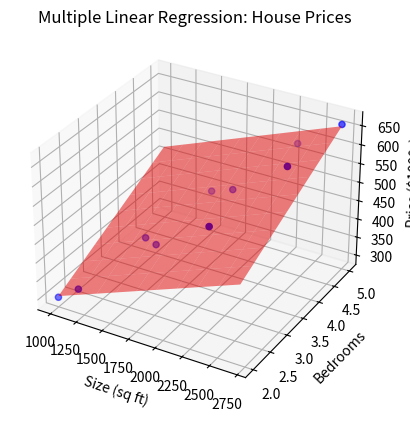

Write the Python code that produced this figure.
import numpy as np
import matplotlib.pyplot as plt
from mpl_toolkits.mplot3d import Axes3D

# Dataset
X = np.array([
    [1000, 2, 10],
    [1200, 2, 15],
    [1500, 3, 8],
    [1600, 3, 20],
    [1800, 4, 5],
    [2000, 4, 12],
    [2100, 3, 25],
    [2300, 5, 7],
    [2500, 4, 10],
    [2700, 5, 15]
])
y = np.array([300, 340, 420, 410, 490, 510, 500, 580, 610, 660])

# Normalize features
X_scaled = (X - X.min(axis=0)) / (X.max(axis=0) - X.min(axis=0))
scale_factors = X.max(axis=0) - X.min(axis=0)
offsets = X.min(axis=0)

# Initialize parameters
w = np.zeros(3)
b = 0.0
learning_rate = 0.01
iterations = 1000
n = len(y)

# Gradient descent
for _ in range(iterations):
    y_pred = X_scaled @ w + b
    loss = np.mean((y - y_pred) ** 2)
    dw = -(2/n) * (X_scaled.T @ (y - y_pred))
    db = -(2/n) * np.sum(y - y_pred)
    w -= learning_rate * dw
    b -= learning_rate * db

# Unscale weights
w_original = w / scale_factors
b_original = b - np.sum(w * offsets / scale_factors)

print(f"Learned model: y = {w_original[0]:.4f}x1 + {w_original[1]:.4f}x2 + {w_original[2]:.4f}x3 + {b_original:.4f}")
print(f"Final MSE: {loss:.2f}")

# Predict new house: 2200 sq ft, 4 bedrooms, 10 years
x_new = np.array([2200, 4, 10])
x_new_scaled = (x_new - offsets) / scale_factors
y_new = x_new_scaled @ w + b
print(f"Predicted price for 2200 sq ft, 4 bedrooms, 10 years: ${y_new:.0f}k")

# 3D Visualization
fig = plt.figure()
ax = fig.add_subplot(111, projection='3d')

# Scatter plot of data points
ax.scatter(X[:, 0], X[:, 1], y, c='blue', marker='o', label='Data Points')

# Create meshgrid for the regression plane (size and bedrooms)
x1_range = np.linspace(min(X[:, 0]), max(X[:, 0]), 10)
x2_range = np.linspace(min(X[:, 1]), max(X[:, 1]), 10)
x1_grid, x2_grid = np.meshgrid(x1_range, x2_range)

# Compute predicted prices for the plane, fixing x3 (age) at mean value
mean_age = np.mean(X[:, 2])  # Average age
x3_fixed = (mean_age - offsets[2]) / scale_factors[2]
y_grid = (w[0] * (x1_grid - offsets[0]) / scale_factors[0] +
          w[1] * (x2_grid - offsets[1]) / scale_factors[1] +
          w[2] * x3_fixed + b)

# Plot the regression plane
ax.plot_surface(x1_grid, x2_grid, y_grid, color='red', alpha=0.5, label='Regression Plane')

# Labels and title
ax.set_xlabel('Size (sq ft)')
ax.set_ylabel('Bedrooms')
ax.set_zlabel('Price ($1000s)')
plt.title('Multiple Linear Regression: House Prices')
plt.show()